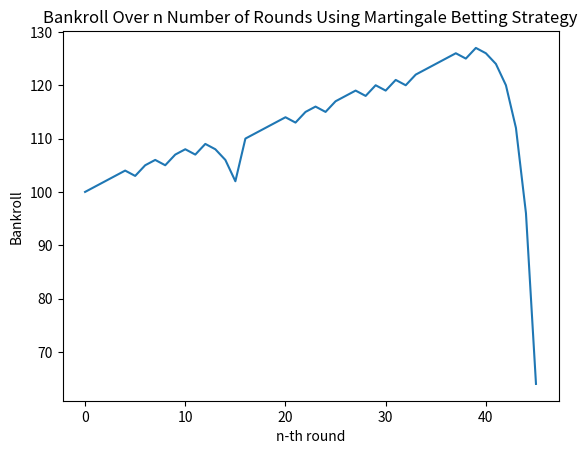

This chart was generated by the following Python code:
import numpy as np
import matplotlib.pyplot as plt


class Martingale:
	def __init__(self, bankroll, BaseWager, prob):
		self.bankroll = bankroll
		self.prob = prob
		self.BaseWager = BaseWager
		self.progress = [bankroll]

	def simulateGame(self):
		wager = self.BaseWager
		while self.bankroll > wager:
			result = np.random.choice(['Red', 'Black'], p = [self.prob, 1- self.prob])
			#Assumes that the house does not have an edge (returns exactly 2x on 50% win).
			if(result == 'Black'):
				self.bankroll -= wager
				wager *= 1/(self.prob)
			else: 
				self.bankroll += wager
				wager = self.BaseWager
			self.progress.append(self.bankroll)

	def linePlot(self):
		plt.plot(self.progress)
		plt.title('Bankroll Over n Number of Rounds Using Martingale Betting Strategy')
		plt.ylabel('Bankroll')
		plt.xlabel('n-th round')
		plt.show()


gambler = Martingale(100, 1, .5) #starting with $100, waging $1 as base. 50% win rate.  
gambler.simulateGame()
print(gambler.progress)
gambler.linePlot()

















